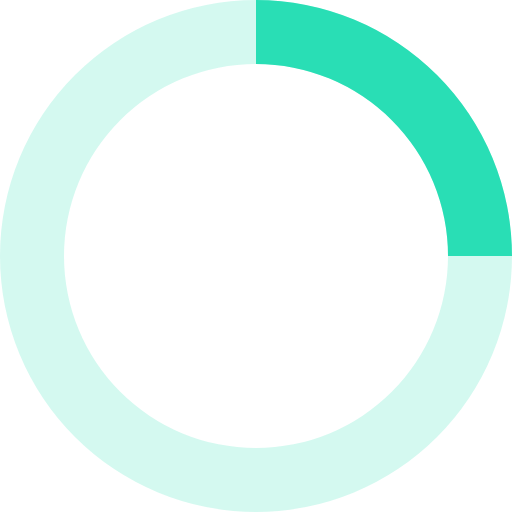
t = 0.00 s
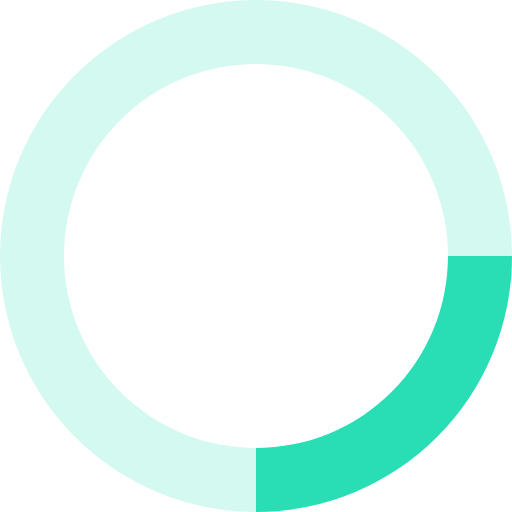
t = 0.20 s
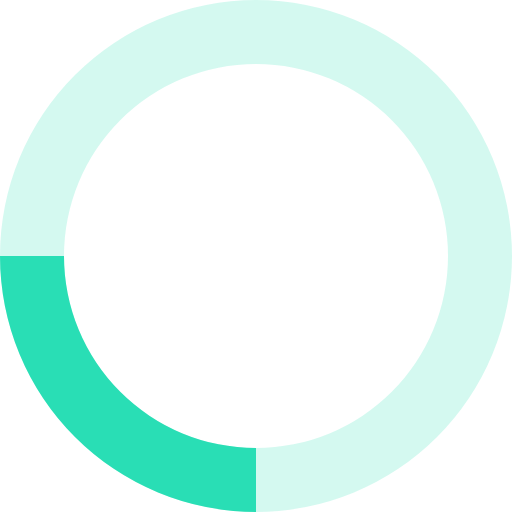
t = 0.40 s
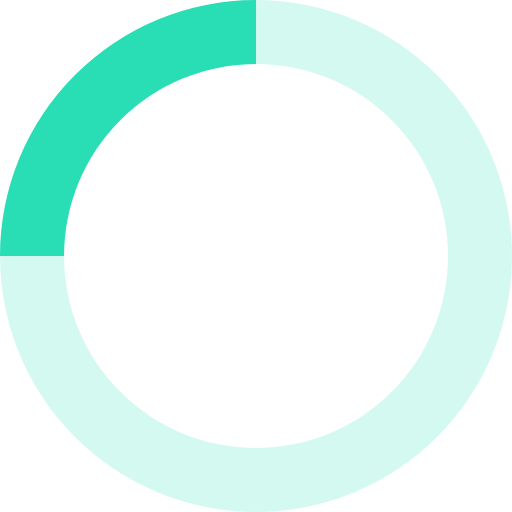
t = 0.60 s

The animated SVG that drew these frames (rendered in a browser with its animation timeline set to each time). Animation: 1 SMIL element (animateTransform=1); one cycle of 0.80 s, repeats indefinitely.

<svg xmlns="http://www.w3.org/2000/svg" viewBox="0 0 32 32" width="60" height="60" fill="#29deb5">
  <path opacity=".2" d="M16 0 A16 16 0 0 0 16 32 A16 16 0 0 0 16 0 M16 4 A12 12 0 0 1 16 28 A12 12 0 0 1 16 4"/>
  <path d="M16 0 A16 16 0 0 1 32 16 L28 16 A12 12 0 0 0 16 4z">
    <animateTransform attributeName="transform" type="rotate" from="0 16 16" to="360 16 16" dur="0.8s" repeatCount="indefinite" />
  </path>
</svg>
